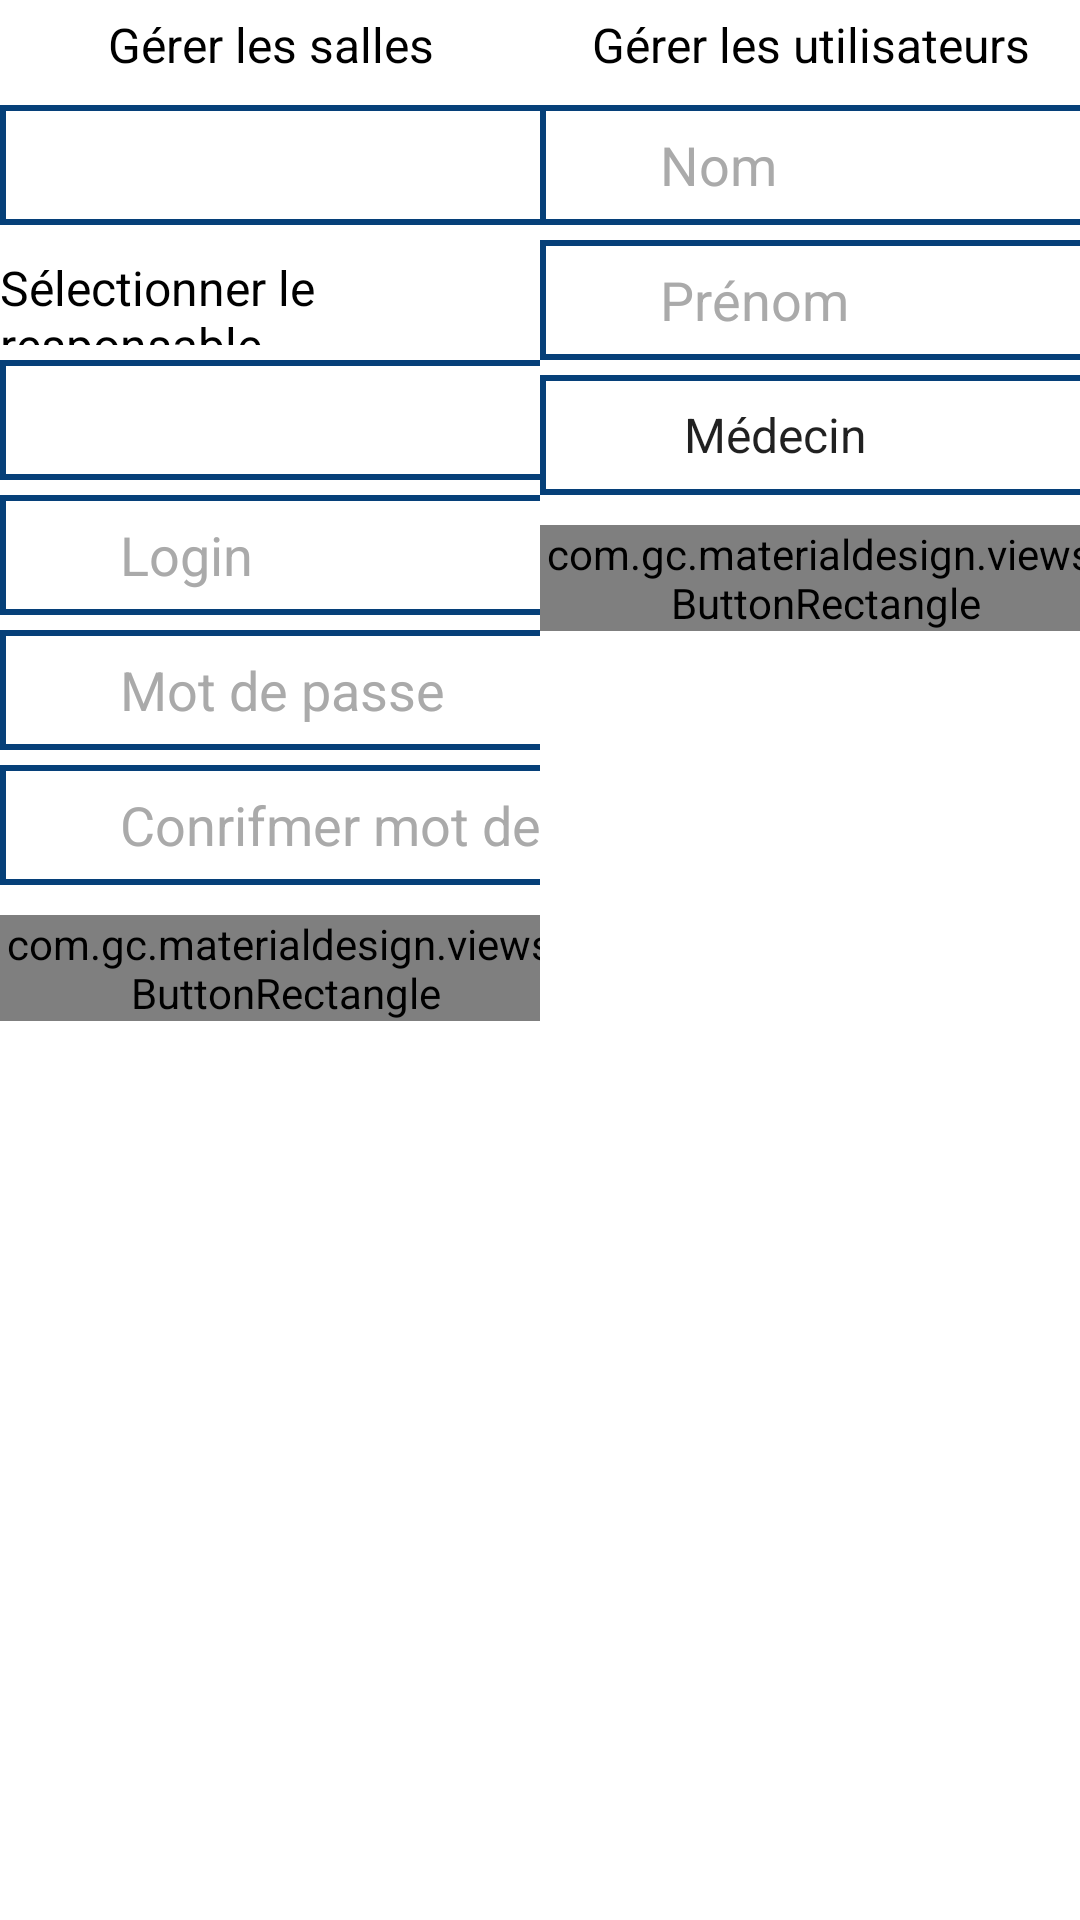

This screen was rendered from an Android layout file. Write that file and the resources it references.
<!-- AndroidManifest.xml: application theme AppTheme -->
<!-- res/layout/fragment_gerer.xml -->
<LinearLayout xmlns:android="http://schemas.android.com/apk/res/android"
    xmlns:tools="http://schemas.android.com/tools"
    android:layout_width="match_parent"
    android:layout_height="match_parent"
    android:background="@android:color/white"
    android:orientation="horizontal"
    tools:context="com.urgence.fragment.GererFragment">


    <ScrollView
        android:layout_width="match_parent"
        android:layout_height="match_parent"
        android:layout_weight="1">

        <LinearLayout
            android:layout_width="match_parent"
            android:layout_height="match_parent"

            android:orientation="vertical">


            <TextView
                android:layout_width="match_parent"
                android:layout_height="30dp"

                android:gravity="center"
                android:text="Gérer les salles"
                android:textColor="@android:color/black"
                android:textSize="16sp" />

            <Spinner
                android:id="@+id/spin_box"

                style="@style/edit_text" />

            <TextView
                android:layout_width="match_parent"
                android:layout_height="30dp"
                android:layout_marginTop="10dp"

                android:text="Sélectionner le responsable"
                android:textColor="@android:color/black"
                android:textSize="16sp" />

            <Spinner
                android:id="@+id/spin_box_reponsable"

                style="@style/edit_text" />


            <EditText
                android:id="@+id/login_alle"

                style="@style/edit_text"
                android:layout_below="@+id/img_src"

                android:hint="Login"
                android:inputType="text" />

            <EditText
                android:id="@+id/pass_salle"
                style="@style/edit_text"

                android:layout_below="@+id/login"
                android:hint="Mot de passe"
                android:inputType="textPassword" />


            <EditText
                android:id="@+id/confirmepass_salle"
                style="@style/edit_text"

                android:hint="Conrifmer mot de passe"
                android:inputType="textPassword" />


            <LinearLayout
                android:layout_width="wrap_content"
                android:layout_height="wrap_content"

                android:layout_gravity="center_horizontal"
                android:layout_marginTop="10dp">

                <com.gc.materialdesign.views.ButtonRectangle
                    android:id="@+id/buttoncancel"
                    style="@style/btn"
                    android:text="Annuler" />

                <com.gc.materialdesign.views.ButtonRectangle
                    android:id="@+id/buttonValider"
                    style="@style/btn"
                    android:text="Valider" />

            </LinearLayout>
        </LinearLayout>
    </ScrollView>

    <ScrollView
        android:layout_width="match_parent"
        android:layout_height="match_parent"
        android:layout_weight="1">

        <LinearLayout
            android:layout_width="match_parent"
            android:layout_height="match_parent"

            android:orientation="vertical">

            <TextView
                android:layout_width="match_parent"
                android:layout_height="30dp"

                android:gravity="center"
                android:text="Gérer les utilisateurs"
                android:textColor="@android:color/black"
                android:textSize="16sp" />

            <EditText
                android:id="@+id/login"

                style="@style/edit_text"
                android:layout_below="@+id/img_src"

                android:hint="Nom"
                android:inputType="text" />

            <EditText
                android:id="@+id/pass"
                style="@style/edit_text"

                android:layout_below="@+id/login"
                android:hint="Prénom"
                android:inputType="text" />

            <Spinner
                android:id="@+id/spin_grade"

                style="@style/edit_text"
                android:entries="@array/grade" />

            <LinearLayout
                android:layout_width="wrap_content"
                android:layout_height="wrap_content"
                android:layout_below="@+id/pass"
                android:layout_centerHorizontal="true"
                android:layout_marginTop="10dp">

                <com.gc.materialdesign.views.ButtonRectangle
                    android:id="@+id/valider"
                    style="@style/btn"
                    android:text="Valider" />


                <com.gc.materialdesign.views.ButtonRectangle
                    android:id="@+id/buttonReset"
                    style="@style/btn"
                    android:text="Effacer" />

            </LinearLayout>
        </LinearLayout>
    </ScrollView>
</LinearLayout>
<!-- resources referenced by this layout -->
<resources>
  <string-array name="grade">
          <item>Médecin</item>
          <item>Agent Administratif</item>
          <item>Infirmier</item>
  
          <item>Technicien de radiologie</item>
      </string-array>
  <style name="btn">
          <item name="android:layout_width">190dp</item>
  
          <item name="android:layout_height">wrap_content</item>
  
          <item name="android:background">#3E5797</item>
  
  
      </style>
  <style name="edit_text">
  
          <item name="android:layout_width">250dp</item>
  
          <item name="android:layout_height">40dp</item>
  
          <item name="android:layout_centerHorizontal">true</item>
  
          <item name="android:layout_marginTop">5dp</item>
          <item name="android:drawablePadding">10dp</item>
  
          <item name="android:background">@drawable/edit_background</item>
          <item name="android:paddingLeft">40dp</item>
          <item name="android:textColor">@android:color/black</item>
          <item name="android:textColorHint">@android:color/darker_gray</item>
  
  
      </style>
  <style name="AppTheme" parent="Theme.AppCompat.Light.DarkActionBar">
          
      </style>
  <!-- drawable edit_background (drawable) -->
  <?xml version="1.0" encoding="UTF-8"?>
  <shape xmlns:android="http://schemas.android.com/apk/res/android">
  
      <stroke
          android:width="2dp"
          android:color="@color/background_header" />
  
      <solid
  
          android:color="@android:color/white" />
  
      <corners
          android:bottomLeftRadius="0dp"
          android:bottomRightRadius="0dp"
          android:topLeftRadius="0dp"
          android:topRightRadius="0dp" />
  
  </shape>
  <color name="background_header">#064079</color>
</resources>
